Run: headless pygame with SDL's dummy video driver; simulated clock (each Clock.tick advances the game by its frame time, no real sleeping); random seed 0; keys injected as events and as key.get_pressed() state; mouse plan: one left click at the window centre at the start of phase 2, then a move to the lower-right quarter at the start of phase 3.
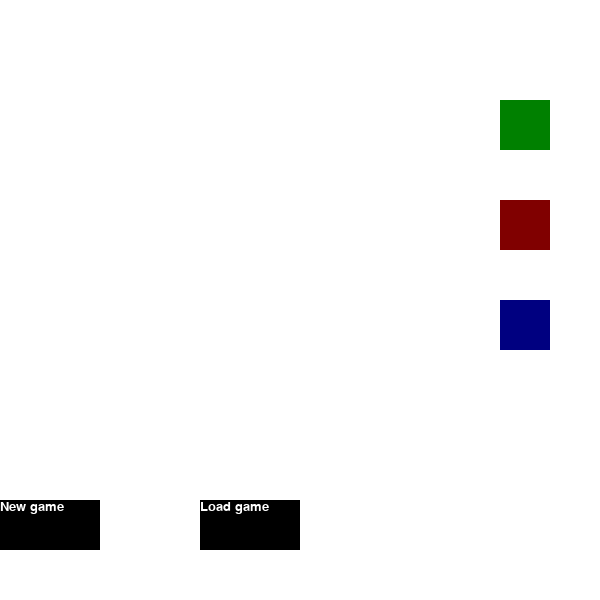
Frame 1 of 4 · flips 1–60 · no input
Frame 2 of 4 · flips 61–180 · clicked the window centre · tapped SPACE, RETURN · held RIGHT (→), D · screen unchanged from frame 1, image omitted
Frame 3 of 4 · flips 181–300 · moved the mouse to the lower-right quarter · held DOWN (↓), S · screen unchanged from frame 2, image omitted
Frame 4 of 4 · flips 301–420 · held LEFT (←), A, UP (↑), W · screen unchanged from frame 3, image omitted

The pygame program that drew these frames:

import pygame
pygame.init()
import random
WIDTH=600
HEIGHT=600
screen=pygame.display.set_mode((WIDTH,HEIGHT))
clock = pygame.time.Clock()
font = pygame.font.Font(None, 20)
# Colors
WHITE=(255,255,255)
BLACK=(0,0,0)

# === Creatures ===
summoned_creature = None
creature_summoned = False
class Creature:
    def __init__(self,attack,defense,health,rarity,color):
        self.attack=attack
        self.defense=defense
        self.health=health
        self.rarity=rarity
        self.color=color

common = Creature(attack=5, defense=5, health=5, rarity=60, color=(211, 211, 211))
uncommon = Creature(attack=8, defense=8, health=8, rarity=20, color=(70, 130, 180))
rare = Creature(attack=10, defense=10, health=10, rarity=14, color=(60, 179, 113))
epic = Creature(attack=12, defense=12, health=12, rarity=5, color=(147, 112, 219))
legendary = Creature(attack=15, defense=15, health=15, rarity=1, color=(255, 215, 0))

# Define position and radius for the summoned creature
circle_pos = (275, 275)
circle_radius = 25

# Health System - UI Bar - Bigger in Battle & Smaller in Over World
class Health:
    def __init__(self):

        # HP Vars
        self.CURRENT_HP = 100
        self.MAX_HP = 100

        # HP Design
        self.HP_bg = (90, 90, 90)  # Color for Background
        self.HP_fg = (255, 0, 0)  # Color for Foreground
        self.HP_border_size = 5  # Size for Border
        self.HP_border_color = (0, 0, 0)  # Color for Border

        # Initialising HP Bar

        # For Over World - (ow)
        self.HP_bar_ow = pygame.rect.Rect(20, HEIGHT - 60, 270, 40)
        self.HP_bar_ow_current = pygame.rect.Rect(20 + self.HP_border_size, HEIGHT - 60, (270 - self.HP_border_size / self.MAX_HP * self.CURRENT_HP), 40)  # HP Currently is 100%

        # For Battle
        self.HP_bar_battle = pygame.rect.Rect(20, 20, 270, 30)
        self.HP_bar_battle_current = pygame.rect.Rect(20 + self.HP_border_size, 20, (270 - self.HP_border_size / self.MAX_HP * self.CURRENT_HP), 30)  # HP Currently is 100%

        # TESTING DEVELOPER ONLY
        self.button_health_add = pygame.rect.Rect(WIDTH - 100, 100, 50, 50)
        self.button_health_minus = pygame.rect.Rect(WIDTH - 100, 200, 50, 50)
        self.button_health_setter = pygame.rect.Rect(WIDTH - 100, 300, 50, 50)

    # Health Adding / Setting
    def update_health(self, health_amount=0, health_set=None):
        if health_set is not None:
            self.CURRENT_HP = health_set
        else:
            if 0 <= self.CURRENT_HP + health_amount <= 100:
                self.CURRENT_HP += health_amount

    # Updating UI Visual Health
    def draw(self):

        # Over World Mode
        if UI == "Overworld":
            pygame.draw.rect(screen, self.HP_bg, self.HP_bar_ow)  # Draws Background Bar
            self.HP_bar_ow_current = pygame.rect.Rect(20 + self.HP_border_size, HEIGHT - 60, ((270 - (self.HP_border_size * 2)) / self.MAX_HP * self.CURRENT_HP), 40)  # HP Currently
            pygame.draw.rect(screen, self.HP_fg, self.HP_bar_ow_current)  # Draws Current Bar
            pygame.draw.rect(screen, self.HP_border_color, self.HP_bar_ow, self.HP_border_size)  # Draws Border Bar

        # Battle Mode
        elif UI == "Battle":
            pygame.draw.rect(screen, self.HP_bg, self.HP_bar_battle)  # Draws Background Bar
            self.HP_bar_battle_current = pygame.rect.Rect(20 + self.HP_border_size, 20, ((270 - (self.HP_border_size * 2)) / self.MAX_HP * self.CURRENT_HP), 30)  # HP Currently
            pygame.draw.rect(screen, self.HP_fg, self.HP_bar_battle_current)  # Draws Current Bar
            pygame.draw.rect(screen, self.HP_border_color, self.HP_bar_battle, self.HP_border_size)  # Draws Border Bar

        # TESTING DEVELOPER ONLY
        pygame.draw.rect(screen, (0, 128, 0), self.button_health_add)
        pygame.draw.rect(screen, (128, 0, 0), self.button_health_minus)
        pygame.draw.rect(screen, (0, 0, 128), self.button_health_setter)


health_ui = Health()

def summon_creature():
    roll = random.randint(1, 100)

    if roll <= legendary.rarity:
        return legendary
    elif roll <= legendary.rarity + epic.rarity:
        return epic
    elif roll <= legendary.rarity + epic.rarity + rare.rarity:
        return rare
    elif roll <= legendary.rarity + epic.rarity + rare.rarity + uncommon.rarity:
        return uncommon
    else:
        return common


# UI config
UI="Start" # We can edit this and make it something like "Start" for the start screen
# === Player Vars ===
player= pygame.Rect(275,275,25,25)
speed=3

# === Start Screen Vars ===
load_button_text =font.render('Load game', True, WHITE)
load_button = pygame.Rect(200,500,100,50)
new_game_text =font.render('New game', True, WHITE)
new_game_button=pygame.Rect(0,500,100,50)
# === Oveworld Vars ===

#=== added these ===
MAP_WIDTH = 6000
MAP_HEIGHT = 6000
stepped_on_grass=False
grass_color=(0,128,0)
grass_test = pygame.Rect(0,500,30,30)
health_cross_color=(128,0,0)
health_cross_test=pygame.Rect(100,500,30,30)
collision_map = pygame.Surface((MAP_WIDTH, MAP_HEIGHT))


exit_button_text=font.render('exit', True, WHITE)
exit_button = pygame.Rect(0,0,100,50)
# === Battle Vars ===
run_text =font.render('Run', True, WHITE)
run_button=pygame.Rect(400,500,100,50)
choose_attack_text =font.render('Choose attack', True, WHITE)
choose_attack_button = pygame.Rect(200,500,100,50)
items_text =font.render('Items', True, WHITE)
items_button=pygame.Rect(0,500,100,50)


# === Overworld Functions === (added this too)
def color_detection(rect):
    global UI, creature_summoned, stepped_on_grass
    corners = [
        (rect.left, rect.top),
        (rect.right - 1, rect.top),
        (rect.left, rect.bottom - 1),
        (rect.right - 1, rect.bottom - 1)
    ]
    on_grass = False
    for corner in corners:
        x, y = corner
        if 0 <= x < MAP_WIDTH and 0 <= y < MAP_HEIGHT:
            color = collision_map.get_at((x, y))
            if color[:3] == grass_color:
                on_grass = True
            if color[:3] == health_cross_color:
                pass
    if on_grass and not stepped_on_grass:
        UI = "Battle"
        stepped_on_grass = True
    if not on_grass:
        stepped_on_grass = False


running=True
while running:
    for events in pygame.event.get():
        if events.type==pygame.QUIT:
            running=False
                # TESTING DEVELOPER ONLY
        if events.type == pygame.MOUSEBUTTONDOWN:
            if health_ui.button_health_add.collidepoint(events.pos):
                health_ui.update_health(health_amount=20)
            if health_ui.button_health_minus.collidepoint(events.pos):
                health_ui.update_health(health_amount=-20)
            if health_ui.button_health_setter.collidepoint(events.pos):
                health_ui.update_health(health_set=100)
        # === Button Functions ===
        if UI == "Start":
            if events.type == pygame.MOUSEBUTTONDOWN:
                if load_button.collidepoint(events.pos):
                    UI = "Overworld"
                if new_game_button.collidepoint(events.pos):
                    UI = "Overworld"
        
                    
            
            pass
        if UI == "Overworld":
            if events.type == pygame.MOUSEBUTTONDOWN:
                if exit_button.collidepoint(events.pos):
                    UI = "Start"
            pass
        if UI == "Battle":
            if events.type == pygame.MOUSEBUTTONDOWN:
                if run_button.collidepoint(events.pos):
                    UI = "Overworld"
    screen.fill((WHITE))
    
    if UI == "Start":
        screen.fill((WHITE))
        # === Draw Everything ===
        pygame.draw.rect(screen, BLACK, load_button) # Exit button
        screen.blit(load_button_text, load_button)
        pygame.draw.rect(screen, BLACK, new_game_button) # Exit button
        screen.blit(new_game_text, new_game_button)
        
        pass
    if UI == "Overworld":
        screen.fill((WHITE))
        color_detection(player)
        # === Movement ===
        keys = pygame.key.get_pressed()
        if keys[pygame.K_LEFT]: 
            player.x -= speed
        if keys[pygame.K_RIGHT]: 
            player.x += speed
        if keys[pygame.K_UP]: 
            player.y -= speed
        if keys[pygame.K_DOWN]: 
            player.y += speed
        # === Draw Everything ===

        #=== also added this ===
        pygame.draw.rect(screen,grass_color,grass_test)
        pygame.draw.rect(collision_map, grass_color, grass_test)
        pygame.draw.rect(screen,health_cross_color,health_cross_test)
        pygame.draw.rect(collision_map,health_cross_color,health_cross_test)


        pygame.draw.rect(screen, BLACK, exit_button) # Exit button
        pygame.draw.rect(screen, BLACK, player) # Player
        screen.blit(exit_button_text, exit_button)
    if UI == "Battle":
        screen.fill(WHITE)

        if not creature_summoned:
            summoned_creature = summon_creature()
            creature_summoned = True

        # === Draw Creature ===
        if summoned_creature:
            pygame.draw.circle(screen, summoned_creature.color, circle_pos, circle_radius)

        # === Draw Buttons ===
        pygame.draw.rect(screen, BLACK, run_button)
        screen.blit(run_text, run_button)
        pygame.draw.rect(screen, BLACK, choose_attack_button)
        screen.blit(choose_attack_text, choose_attack_button)
        pygame.draw.rect(screen, BLACK, items_button)
        screen.blit(items_text, items_button)
    health_ui.draw() # Draws Health Bar UI
    
    pygame.display.flip()
    clock.tick(60)



# === Core Systems ===
# - Main menu (Start, Load, Quit)
# - Creature database / list of available creatures
# - Player inventory / collection screen
# - Creature stats and levels
# - Creature abilities/moves
# - Turn-based battle system
# - Random wild encounters
# - Map with explorable areas
# - Movement system

# === Battle System ===
# - Battle wild creatures
# - Creature turns with move selection
# - Abilities with types, damage, cooldowns
# - Status effects (burn, stun, etc.)
# - Win/lose conditions and rewards

# === Creature Design ===
# - Name, type, rarity
# - HP, attack, defense, speed
# - Moveset (1-4 abilities)
# - Evolution system
# - Visuals (static sprite or idle animation)

# === Map System ===
# - Grid-based overworld map
# - Wild encounter zones
# - Trainer NPCs to battle
# - Towns for healing, shops, quests

# === UI Components ===
# - Health bars
# - Battle menu (fight, switch, run, etc.)
# - Collection screen with filters
# - Gacha summon screen
# - Main HUD during map exploration

# === Save/Load ===
# - Save player progress (creatures, items, gacha pulls)
# - Load from save file

# === Assets Needed ===
# - Creature sprites
# - Battle backgrounds
# - Tileset for maps
# - UI icons/buttons
# - Sound effects and music
